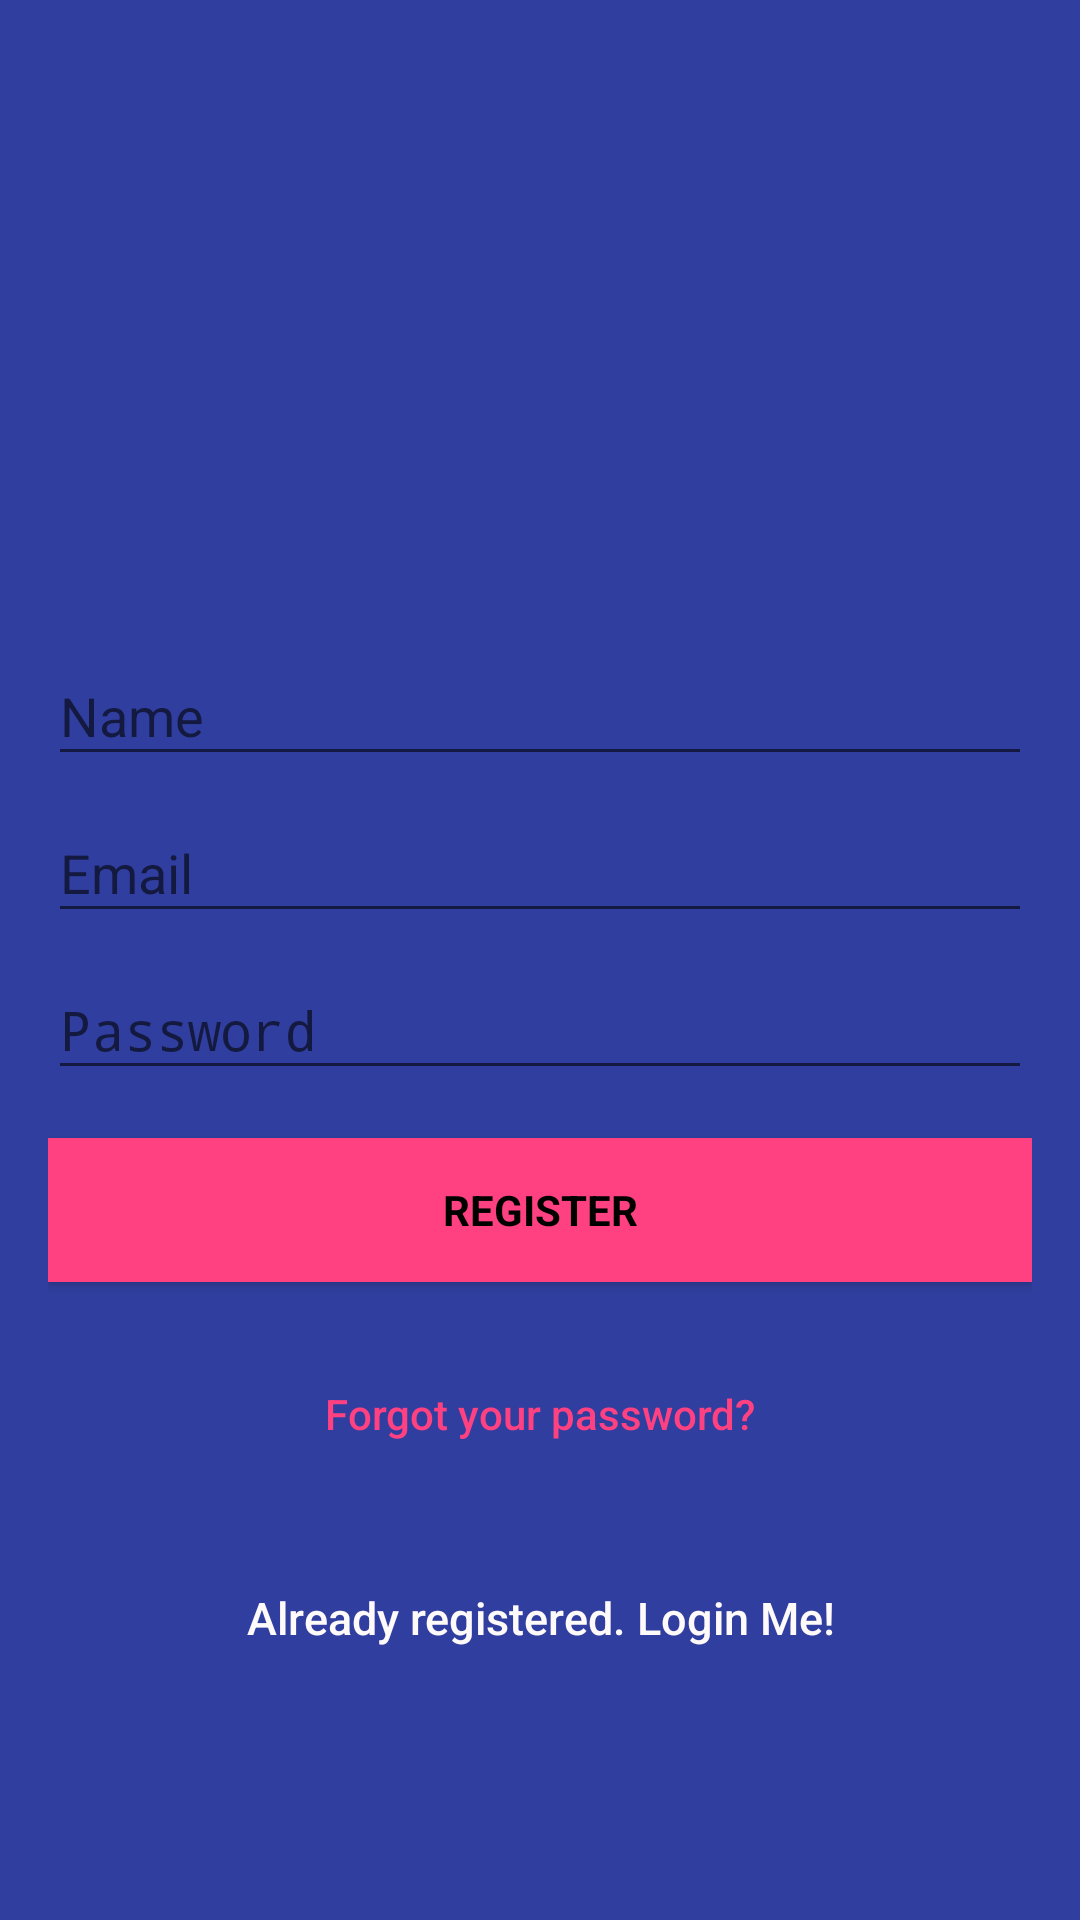

Android layout source for this screen:
<!-- AndroidManifest.xml: application theme AppTheme -->
<!-- res/layout/activity_sing_up.xml -->
<?xml version="1.0" encoding="utf-8"?>
<android.support.design.widget.CoordinatorLayout xmlns:android="http://schemas.android.com/apk/res/android"
    xmlns:tools="http://schemas.android.com/tools"
    android:layout_width="match_parent"
    android:layout_height="match_parent"
    android:fitsSystemWindows="true"
    tools:context=".activities.LoginActivity">

    <LinearLayout
        android:layout_width="fill_parent"
        android:layout_height="fill_parent"
        android:background="@color/colorPrimaryDark"
        android:gravity="center"
        android:orientation="vertical"
        android:padding="@dimen/activity_horizontal_margin">


        <ImageView
            android:layout_width="@dimen/logo_w_h"
            android:layout_height="@dimen/logo_w_h"
            android:layout_gravity="center_horizontal"
            android:layout_marginBottom="30dp"
            android:src="@mipmap/ic_launcher" />

        <android.support.design.widget.TextInputLayout
            android:layout_width="match_parent"
            android:layout_height="wrap_content">

            <EditText
                android:id="@+id/name"
                android:layout_width="match_parent"
                android:layout_height="wrap_content"
                android:hint="@string/name"
                android:inputType="textPersonName"
                android:maxLines="1"
                android:singleLine="true"
                android:textColor="@android:color/white" />

        </android.support.design.widget.TextInputLayout>

        <android.support.design.widget.TextInputLayout
            android:layout_width="match_parent"
            android:layout_height="wrap_content">

            <EditText
                android:id="@+id/email"
                android:layout_width="match_parent"
                android:layout_height="wrap_content"
                android:hint="@string/email"
                android:inputType="textEmailAddress"
                android:maxLines="1"
                android:singleLine="true"
                android:textColor="@android:color/white" />

        </android.support.design.widget.TextInputLayout>

        <android.support.design.widget.TextInputLayout
            android:layout_width="match_parent"
            android:layout_height="wrap_content">

            <EditText
                android:id="@+id/password"
                android:layout_width="match_parent"
                android:layout_height="wrap_content"
                android:focusableInTouchMode="true"
                android:hint="@string/hint_password"
                android:imeActionId="@+id/login"
                android:imeOptions="actionUnspecified"
                android:inputType="textPassword"
                android:maxLines="1"
                android:singleLine="true"
                android:textColor="@android:color/white" />

        </android.support.design.widget.TextInputLayout>

        <Button
            android:id="@+id/sign_up_button"
            style="?android:textAppearanceSmall"
            android:layout_width="match_parent"
            android:layout_height="wrap_content"
            android:layout_marginTop="16dp"
            android:background="@color/colorAccent"
            android:text="@string/action_sign_in_short"
            android:textColor="@android:color/black"
            android:textStyle="bold" />

        <Button
            android:id="@+id/btn_reset_password"
            android:layout_width="fill_parent"
            android:layout_height="wrap_content"
            android:layout_marginTop="20dip"
            android:background="@null"
            android:text="@string/btn_forgot_password"
            android:textAllCaps="false"
            android:textColor="@color/colorAccent" />

        

        <Button
            android:id="@+id/sign_in_button"
            android:layout_width="fill_parent"
            android:layout_height="wrap_content"
            android:layout_marginTop="20dip"
            android:background="@null"
            android:text="@string/btn_link_to_login"
            android:textAllCaps="false"
            android:textColor="@color/white"
            android:textSize="15dp" />
    </LinearLayout>

    <ProgressBar
        android:id="@+id/progressBar"
        android:layout_width="30dp"
        android:layout_height="30dp"
        android:layout_gravity="center|bottom"
        android:layout_marginBottom="20dp"
        android:visibility="gone" />
</android.support.design.widget.CoordinatorLayout>
<!-- resources referenced by this layout -->
<resources>
  <color name="colorAccent">#FF4081</color>
  <color name="colorPrimaryDark">#303F9F</color>
  <color name="white">#FFFAFA</color>
  <dimen name="activity_horizontal_margin">16dp</dimen>
  <dimen name="logo_w_h">100dp</dimen>
  <string name="action_sign_in_short">Register</string>
  <string name="btn_forgot_password">Forgot your password?</string>
  <string name="btn_link_to_login">Already registered. Login Me!</string>
  <string name="email">Email</string>
  <string name="hint_password">Password</string>
  <string name="name">Name</string>
  <style name="AppTheme" parent="Theme.AppCompat.Light.NoActionBar">
          
          <item name="colorPrimary">#3F51B5</item>
          
          <item name="colorPrimaryDark">#3949AB</item>
          
          <item name="colorAccent">#00B0FF</item>
          
      </style>
</resources>
